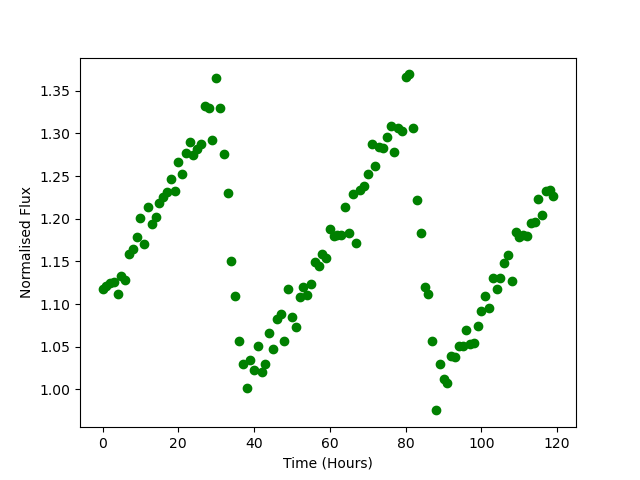

Values plotted in this chart, from the file beside it:
Time, Flux
0.0, 1.117
1.0, 1.121
2.0, 1.125
3.0, 1.126
4.0, 1.112
5.0, 1.133
6.0, 1.129
7.0, 1.158
8.0, 1.165
9.0, 1.179
10.0, 1.2
11.0, 1.171
12.0, 1.213
13.0, 1.194
14.0, 1.202
15.0, 1.218
16.0, 1.226
17.0, 1.232
18.0, 1.247
19.0, 1.232
20.0, 1.266
21.0, 1.252
22.0, 1.277
23.0, 1.29
24.0, 1.275
25.0, 1.281
26.0, 1.287
27.0, 1.332
28.0, 1.33
29.0, 1.293
30.0, 1.365
31.0, 1.33
32.0, 1.276
33.0, 1.23
34.0, 1.151
35.0, 1.11
36.0, 1.056
37.0, 1.03
38.0, 1.001
39.0, 1.034
40.0, 1.022
41.0, 1.05
42.0, 1.02
43.0, 1.029
44.0, 1.066
45.0, 1.047
46.0, 1.082
47.0, 1.089
48.0, 1.057
49.0, 1.118
50.0, 1.085
51.0, 1.073
52.0, 1.108
53.0, 1.12
54.0, 1.11
55.0, 1.123
56.0, 1.149
57.0, 1.145
58.0, 1.159
59.0, 1.154
... 60 more rows
